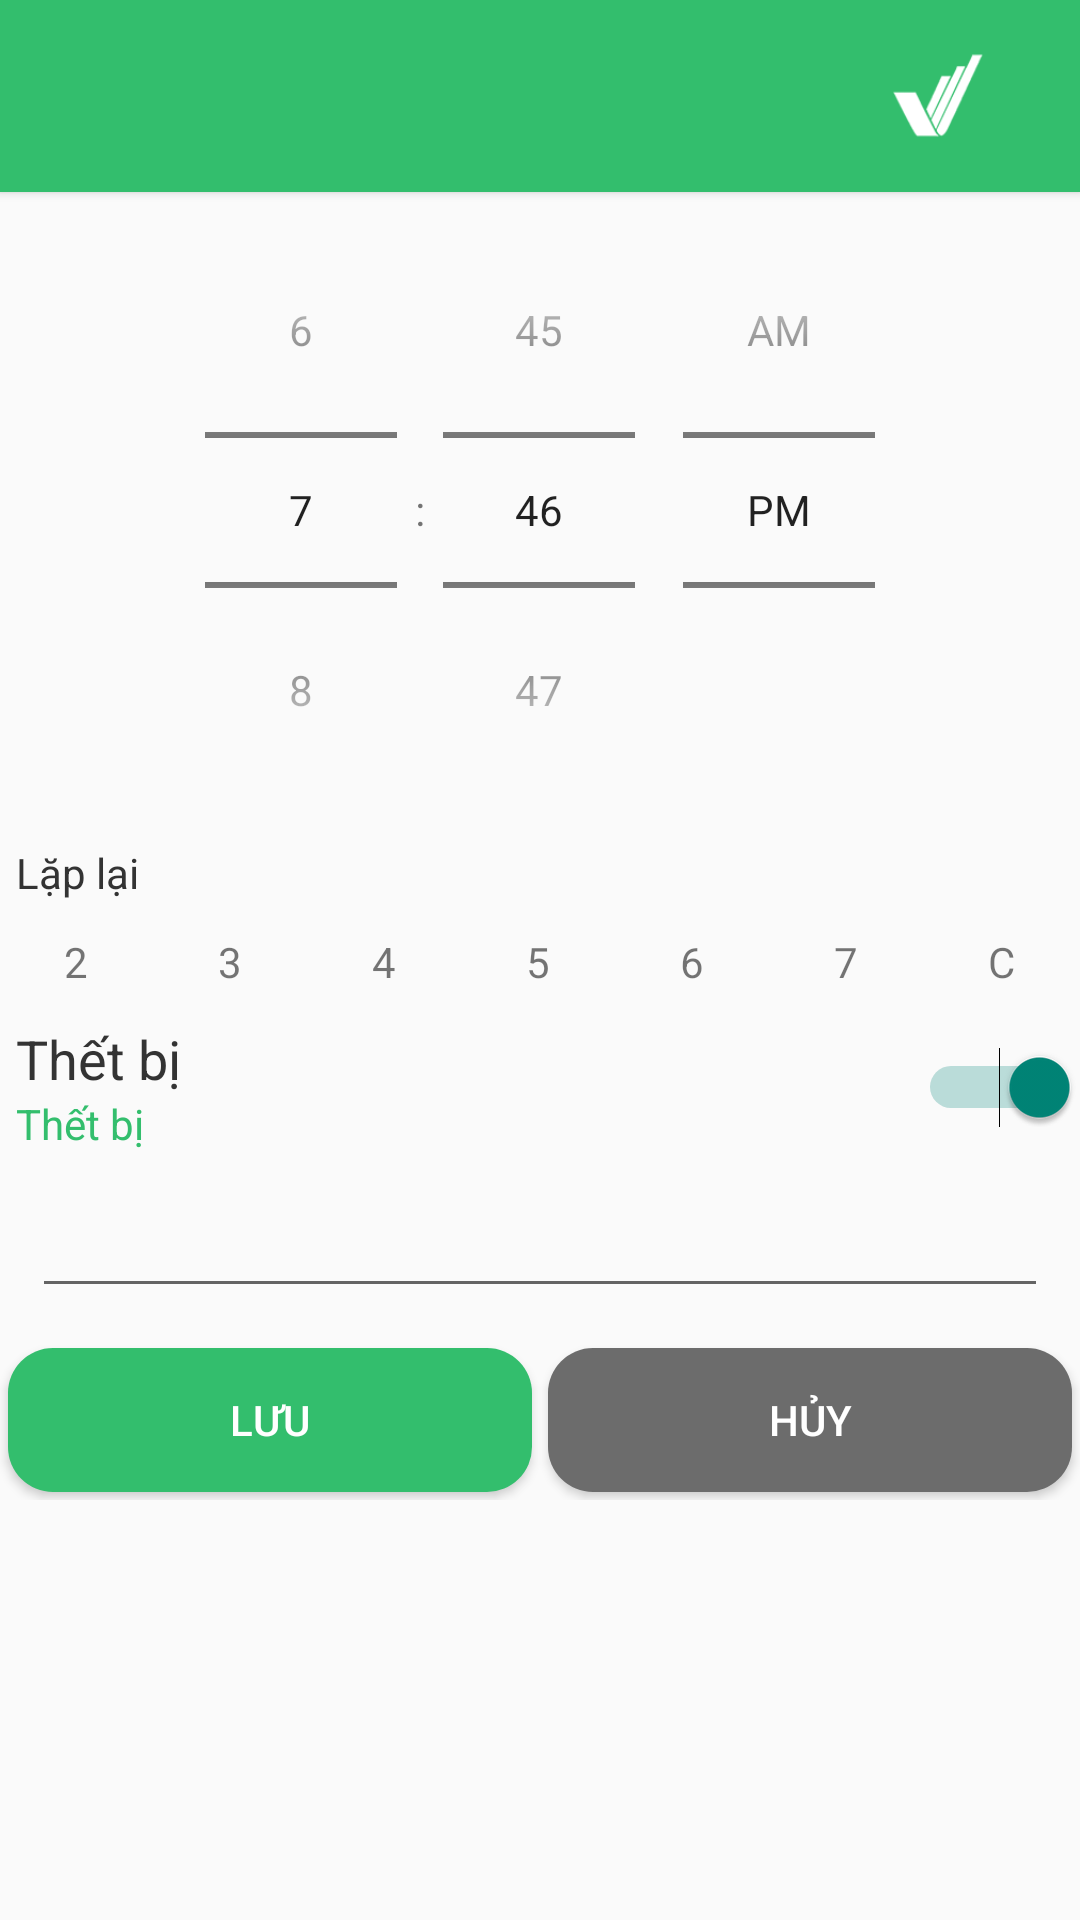

This screen was rendered from an Android layout file. Write that file and the resources it references.
<!-- AndroidManifest.xml: application theme AppTheme.Default -->
<!-- res/layout/activity_add_schedule_tb.xml -->
<RelativeLayout xmlns:android="http://schemas.android.com/apk/res/android"
    xmlns:app="http://schemas.android.com/apk/res-auto"
    xmlns:fab="http://schemas.android.com/apk/res-auto"
    xmlns:tools="http://schemas.android.com/tools"
    android:layout_width="match_parent"
    android:layout_height="match_parent"
    android:orientation="vertical"
    tools:context=".Activity.RoomActivity">
    <include
        android:id="@+id/toolbarAddScheduleTB"
        layout="@layout/appbar_dktv"
        />
    <TimePicker
        android:layout_below="@+id/toolbarAddScheduleTB"
        android:layout_width="wrap_content"
        android:layout_height="wrap_content"
        android:id="@+id/alarmTimePicker"
        android:timePickerMode="spinner"
        android:numbersSelectorColor="@color/colorPrimary"
        android:layout_centerHorizontal="true" />
    <TextView
        android:id="@+id/twLapLai"
        android:layout_below="@+id/alarmTimePicker"
        android:layout_width="match_parent"
        android:layout_height="wrap_content"
        android:layout_marginTop="16px"
        android:layout_marginLeft="16px"
        android:textColor="@color/text_color"
        android:text="Lặp lại"/>
    <LinearLayout
        android:id="@+id/llDay"
        android:layout_width="match_parent"
        android:layout_height="wrap_content"
        android:layout_below="@+id/twLapLai"
        android:layout_marginTop="32px"
        android:weightSum="7"
        android:gravity="center">
        <LinearLayout
            android:layout_width="wrap_content"
            android:layout_height="wrap_content"
            android:gravity="center"
            android:layout_weight="1">
            <TextView
                android:id="@+id/twAddSche2"
                android:layout_width="wrap_content"
                android:layout_height="wrap_content"
                android:text="2"
                android:gravity="center"/>

        </LinearLayout>
        <TextView
            android:id="@+id/twAddSche3"
            android:layout_width="wrap_content"
            android:layout_height="wrap_content"
            android:layout_weight="1"
            android:text="3"
            android:gravity="center"/>
        <TextView
            android:id="@+id/twAddSche4"
            android:layout_width="wrap_content"
            android:layout_height="wrap_content"
            android:layout_weight="1"
            android:text="4"
            android:gravity="center"/>
        <TextView
            android:id="@+id/twAddSche5"
            android:layout_width="wrap_content"
            android:layout_height="wrap_content"
            android:layout_weight="1"
            android:text="5"
            android:gravity="center"/>
        <TextView
            android:id="@+id/twAddSche6"
            android:layout_width="wrap_content"
            android:layout_height="wrap_content"
            android:layout_weight="1"
            android:text="6"
            android:gravity="center"/>
        <TextView
            android:id="@+id/twAddSche7"
            android:layout_width="wrap_content"
            android:layout_height="wrap_content"
            android:layout_weight="1"
            android:text="7"
            android:gravity="center"/>
        <TextView
            android:id="@+id/twAddScheC"
            android:layout_width="wrap_content"
            android:layout_height="wrap_content"
            android:layout_weight="1"
            android:text="C"
            android:gravity="center"/>
    </LinearLayout>
    <LinearLayout
        android:id="@+id/llEquip"
        android:layout_below="@+id/llDay"
        android:layout_width="match_parent"
        android:layout_height="wrap_content"
        android:layout_marginTop="32px"
        android:orientation="horizontal"
        android:weightSum="4">
        <LinearLayout
            android:layout_width="wrap_content"
            android:layout_height="wrap_content"
            android:orientation="vertical"
            android:layout_marginLeft="16px"
            android:layout_weight="3">
            <TextView
                android:layout_width="match_parent"
                android:layout_height="wrap_content"
                android:textColor="@color/text_color"
                android:textSize="18sp"
                android:text="Thết bị"/>
            <TextView
                android:id="@+id/twSelectTB"
                android:layout_width="match_parent"
                android:layout_height="wrap_content"
                android:text="Thết bị"
                android:textColor="@color/colorPrimary"/>
        </LinearLayout>
        <Switch
            android:id="@+id/swStatusEquip"
            android:layout_width="wrap_content"
            android:layout_height="match_parent"
            android:checked="true"
            android:layout_weight="1"/>
    </LinearLayout>
    <EditText
        android:id="@+id/nameScheTB"
        android:layout_below="@+id/llEquip"
        android:layout_margin="32px"
        android:layout_width="match_parent"
        android:layout_height="wrap_content"
        android:tooltipText="Tên báo thức"/>
    <LinearLayout
        android:layout_below="@+id/nameScheTB"
        android:layout_width="match_parent"
        android:layout_height="wrap_content"
        android:orientation="horizontal">
        <Button
            android:id="@+id/btnAddCheTB"
            android:layout_width="wrap_content"
            android:layout_height="match_parent"
            android:layout_weight="1"
            android:background="@drawable/button_login"
            android:layout_margin="8px"
            android:textColor="@color/white"
            android:text="Lưu"/>
        <Button
            android:id="@+id/btnCancelCheTB"
            android:layout_width="wrap_content"
            android:layout_height="match_parent"
            android:layout_weight="1"
            android:layout_margin="8px"
            android:background="@drawable/button_cancle"
            android:textColor="@color/white"
            android:text="Hủy"/>

    </LinearLayout>

</RelativeLayout>
<!-- res/layout/appbar_dktv.xml (included above) -->
<?xml version="1.0" encoding="utf-8"?>
<android.support.v7.widget.Toolbar xmlns:android="http://schemas.android.com/apk/res/android"
    android:layout_height="64dp"
    android:layout_width="match_parent"
    android:background="@color/colorPrimary"
    android:theme="@style/MyCustomToolbarTheme"
    android:elevation="2dp"
    >
    <LinearLayout
        android:layout_width="match_parent"
        android:layout_height="match_parent"
        android:orientation="horizontal">
        <TextView
            android:id="@+id/app_bar_title"
            android:layout_width="wrap_content"
            android:layout_height="wrap_content"
            android:layout_weight="8"
            android:background="@color/colorPrimary"
            android:textAlignment="center"
            android:layout_gravity="center_vertical|left"
            android:textColor="#ffff"
            android:textAllCaps="false"
            android:textSize="@dimen/abc_text_size_large_material" />
        <ImageView
            android:id="@+id/app_bar_home"
            android:layout_width="32dp"
            android:layout_height="32dp"
            android:layout_weight="2"
            android:layout_gravity="center_vertical"
            android:layout_alignParentRight="true"
            android:src="@drawable/home" />
    </LinearLayout>
</android.support.v7.widget.Toolbar>
<!-- resources referenced by this layout -->
<resources>
  <color name="colorPrimary">#33be6d</color>
  <color name="text_color">#333</color>
  <color name="white">#FFFFFF</color>
  <!-- drawable button_cancle (drawable-xhdpi) -->
  <?xml version="1.0" encoding="utf-8"?>
  <selector xmlns:android="http://schemas.android.com/apk/res/android">
      <item android:state_pressed="true">
          <shape>
              <corners android:radius="15dp" />
              <gradient android:endColor="@color/chu_nhat" android:startColor="@color/chu_nhat" />
              <padding android:bottom="7dp" android:left="7dp" android:right="7dp" android:top="7dp" />
          </shape>
      </item>
      <item>
          <shape>
              <corners android:radius="15dp" />
              <gradient android:endColor="@color/darkGray" android:startColor="@color/darkGray" />
              <padding android:bottom="7dp" android:left="7dp" android:right="7dp" android:top="7dp" />
          </shape>
      </item>
  </selector>
  <!-- drawable button_login (drawable) -->
  <?xml version="1.0" encoding="utf-8"?>
  <selector xmlns:android="http://schemas.android.com/apk/res/android">
      <item android:state_pressed="true">
          <shape>
              <corners android:radius="15dp" />
              <gradient android:endColor="@color/press_button_login" android:startColor="@color/press_button_login" />
              <padding android:bottom="7dp" android:left="7dp" android:right="7dp" android:top="7dp" />
          </shape>
      </item>
      <item>
          <shape>
              <corners android:radius="15dp" />
              <gradient android:endColor="@color/buton_login" android:startColor="@color/buton_login" />
              <padding android:bottom="7dp" android:left="7dp" android:right="7dp" android:top="7dp" />
          </shape>
      </item>
  </selector>
  <!-- drawable home: png bitmap (drawable-xxhdpi, 2402 bytes) -->
  <style name="MyCustomToolbarTheme" parent="ThemeOverlay.AppCompat.Light">
          <item name="android:textColorPrimary">#fff</item>
          <item name="android:textColorSecondary">#fff</item>
      </style>
  <style name="AppTheme.Default" parent="Theme.AppCompat.Light.NoActionBar">
          <item name="colorPrimary">@color/colorPrimary</item>
          
          <item name="colorPrimaryDark">@color/colorPrimary</item>
          <item name="backgroundColor">@color/colorPrimary</item>
          <item name="Color">@color/colorPrimary</item>
      </style>
  <color name="chu_nhat">#707070</color>
  <color name="darkGray">#6c6c6c</color>
  <color name="press_button_login">#188A48</color>
  <color name="buton_login">#33be6d</color>
</resources>
